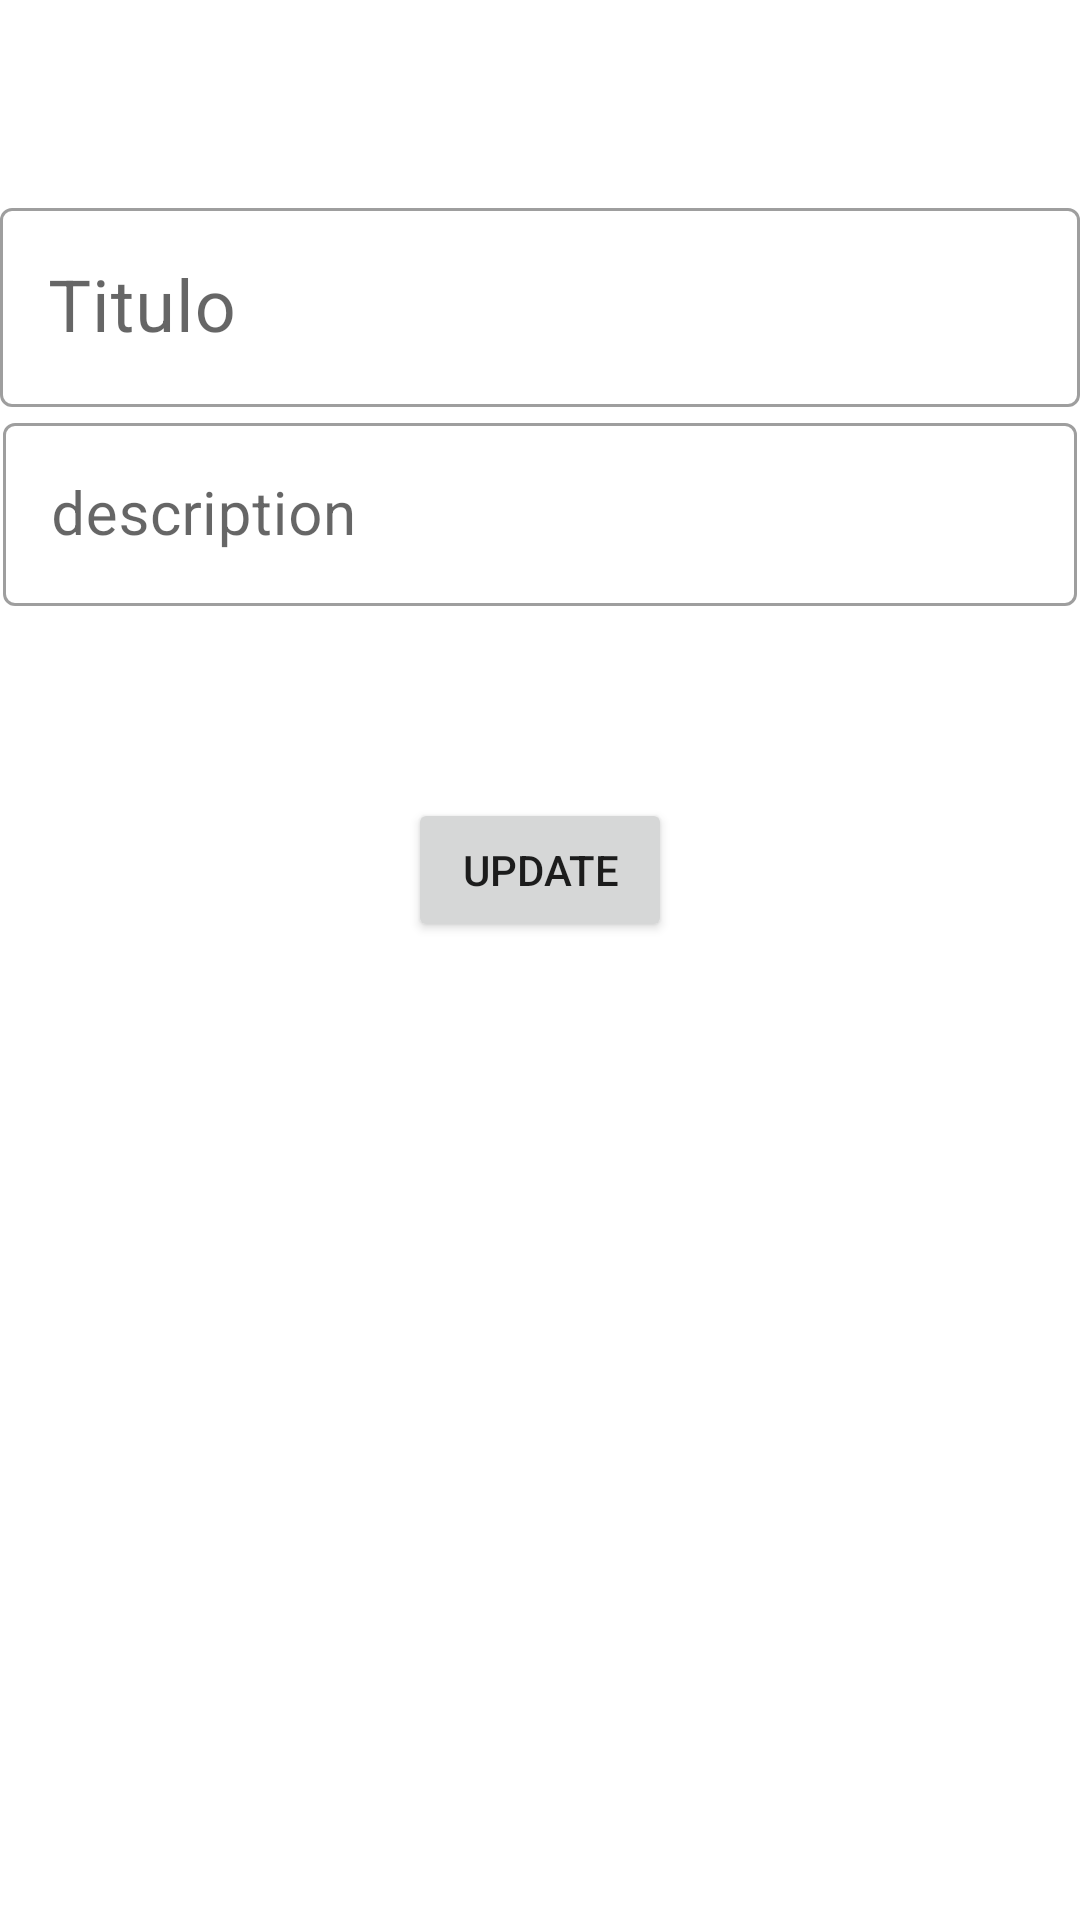

Here is an Android app screen rendered from its layout file. Give the layout XML and the strings, colors and styles it references.
<!-- AndroidManifest.xml: application theme Theme.MyBook -->
<!-- res/layout/fragment_update.xml -->
<?xml version="1.0" encoding="utf-8"?>
<androidx.constraintlayout.widget.ConstraintLayout xmlns:android="http://schemas.android.com/apk/res/android"
    xmlns:app="http://schemas.android.com/apk/res-auto"
    xmlns:tools="http://schemas.android.com/tools"
    android:layout_width="match_parent"
    android:layout_height="match_parent"
    tools:context=".ui.update.UpdateFragment">

    <com.google.android.material.textfield.TextInputLayout
        android:id="@+id/title_til"
        style="@style/Widget.MaterialComponents.TextInputLayout.OutlinedBox"
        android:layout_width="0dp"
        android:layout_height="wrap_content"
        android:layout_marginTop="64dp"
        app:layout_constraintEnd_toEndOf="parent"
        app:layout_constraintStart_toStartOf="parent"
        app:layout_constraintTop_toTopOf="parent">

        <com.google.android.material.textfield.TextInputEditText
            android:id="@+id/updateTitle_til"
            android:layout_width="match_parent"
            android:layout_height="wrap_content"
            android:hint="@string/title"
            style="@style/Titulo"
            android:textColorHint="#757575"
            tools:ignore="TextContrastCheck,TextContrastCheck" />
    </com.google.android.material.textfield.TextInputLayout>

    <com.google.android.material.textfield.TextInputLayout
        android:id="@+id/textInputLayout3"
        style="@style/Widget.MaterialComponents.TextInputLayout.OutlinedBox"
        android:layout_width="0dp"
        android:layout_height="wrap_content"
        android:layout_marginStart="1dp"
        android:layout_marginEnd="1dp"
        app:layout_constraintEnd_toEndOf="parent"
        app:layout_constraintStart_toStartOf="parent"
        app:layout_constraintTop_toBottomOf="@+id/title_til">

        <com.google.android.material.textfield.TextInputEditText
            android:id="@+id/updateDescription_Til"
            android:layout_width="match_parent"
            android:layout_height="wrap_content"
            android:hint="@string/description"
            style="@style/Texto_normal"
            android:textColorHint="#757575"
            tools:ignore="TextContrastCheck" />
    </com.google.android.material.textfield.TextInputLayout>

    <Button
        android:id="@+id/update_btn"
        android:layout_width="wrap_content"
        android:layout_height="wrap_content"
        android:layout_marginTop="64dp"
        android:text="@string/updateButton"
        app:layout_constraintEnd_toEndOf="parent"
        app:layout_constraintStart_toStartOf="parent"
        app:layout_constraintTop_toBottomOf="@+id/textInputLayout3"
        tools:ignore="TextContrastCheck" />
</androidx.constraintlayout.widget.ConstraintLayout>
<!-- resources referenced by this layout -->
<resources>
  <string name="description">description</string>
  <string name="title">Titulo</string>
  <string name="updateButton">update</string>
  <style name="Texto_normal">
          <item name="android:textSize">20sp</item>
          <item name="android:textColor">@color/secondText</item>
      </style>
  <style name="Titulo">
          <item name="android:textSize">24sp</item>
          <item name="android:textColor">@color/black</item>
      </style>
  <style name="Theme.MyBook" parent="Theme.MaterialComponents.DayNight.DarkActionBar">
          
          <item name="colorPrimary">@color/orange</item>
          <item name="colorPrimaryVariant">@color/primaryOrange</item>
          <item name="colorOnPrimary">@color/white</item>
          
          <item name="colorSecondary">@color/deepOrange</item>
          <item name="colorSecondaryVariant">@color/teal_700</item>
          <item name="colorOnSecondary">@color/black</item>
          
          <item name="android:statusBarColor" tools:targetApi="l">?attr/colorPrimaryVariant</item>
          
      </style>
  <color name="secondText">#757575</color>
  <color name="black">#FF000000</color>
  <color name="orange">#F57C00</color>
  <color name="primaryOrange">#FF9800</color>
  <color name="white">#FFFFFFFF</color>
  <color name="deepOrange">#FF5722</color>
  <color name="teal_700">#FF018786</color>
</resources>
